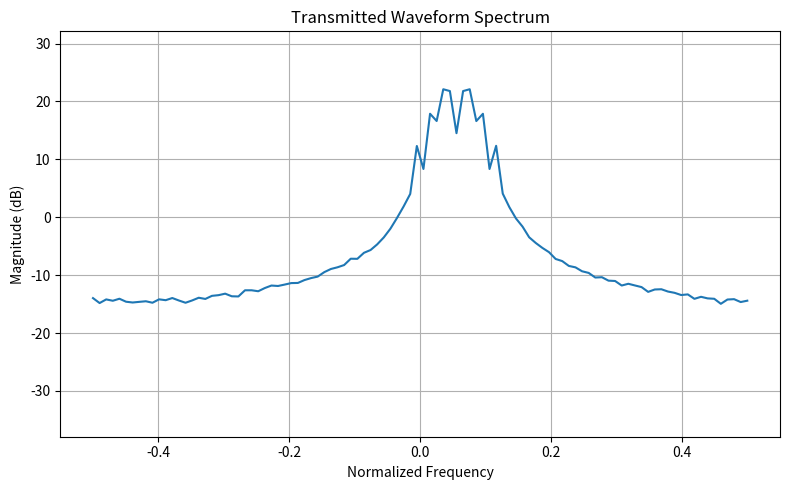
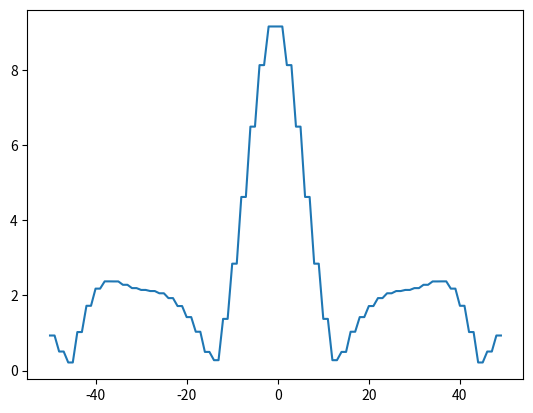
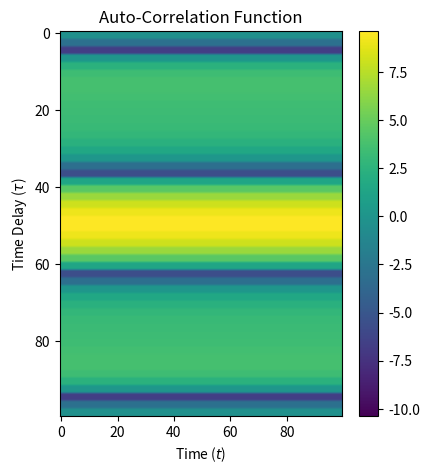

Write the Python code that produced these figures, in order.
import numpy as np
import matplotlib.pyplot as plt
from matplotlib import colormaps

# Author: Sam Brown
# Date: 5/28/2024

##### BPSK Generation #####

num_samples = 100 # Number of samples to simulate

def pskGen(sps, fc=0, M=2, pulse='rect', beta=.25, Ns=10):
    # Generate random bits
    num_symb = int(np.ceil(num_samples/sps))
    num_bits = int(num_symb*np.log2(M))
    bits = np.random.randint(0, 2, num_bits)
    bits = np.reshape(bits, (int(np.log2(M)), num_symb))
    
    # MPSK modulation
    symbols = np.exp(2j*np.pi*np.polyval(bits, 2)/M)

    # Upsample
    pcm = np.zeros((num_symb, sps), dtype=complex)
    pcm[:, 0] = symbols
    pcm = pcm.flatten()

    # Pulse Shaping
    if pulse == 'rect':
        samples = np.convolve(pcm, np.ones(sps), mode='same')
    elif pulse == 'srrc':
        t_vals = np.arange(-Ns*sps/2, Ns*sps/2, 1)
        h = np.zeros(t_vals.shape)
        for i, t in enumerate(t_vals):
            if t == 0:
                h[i] = 1 + beta*(4/np.pi - 1)
            elif abs(t) == sps/(4*beta):
                h[i] = (beta/np.sqrt(2))*((1+2/np.pi)*np.sin(np.pi/(4*beta)) + 
                                          (1-2/np.pi)*np.cos(np.pi/(4*beta)))
            else:
                h[i] = (np.sin(np.pi*t/sps*(1-beta)) + 
                        4*beta*t/sps*np.cos(np.pi*t/sps*(1+beta)))/(np.pi*t/sps*(1-(4*beta*t/sps)**2))
        h /= np.sqrt(sps)
        samples = np.convolve(pcm, h, mode='same')
        # samples = np.convolve(pcm, h, mode='same') # If we want raised cosine
        
    # Upconvert samples
    samples = np.multiply(samples[0:num_samples], np.exp(1j*2*np.pi*fc*np.arange(num_samples)))

    return samples

##### Build Signal Components #####

signal = pskGen(sps=10, fc=0.05, M=2, pulse='srrc')

##### Add Noise #####

SNR_dB = 50
p_sig = np.mean(np.abs(signal)**2)
noise = np.random.randn(num_samples) * np.sqrt(p_sig*10**(-SNR_dB/10)/2) + 1j*np.random.randn(num_samples) * np.sqrt(p_sig*10**(-SNR_dB/10)/2)
signal += noise


plt.figure(figsize=(8, 5))
freq_vals = np.linspace(-0.5, 0.5, num_samples)
signal_fft = np.fft.fftshift(np.fft.fft(signal))
# plt.subplot(1, 3, 3)
plt.plot(freq_vals, 20*np.log10(np.abs(signal_fft)))
plt.xlabel("Normalized Frequency")
plt.ylabel("Magnitude (dB)")
max_val = np.max(20*np.log10(np.abs(signal_fft)))
plt.ylim([max_val-60, max_val+10])
plt.grid()

plt.title("Transmitted Waveform Spectrum")
plt.tight_layout()

##### Generate the Autocorrelation Function #####

tau_vals = np.arange(-num_samples/2, num_samples/2, 1)
t_vals = np.arange(-num_samples/2, num_samples/2, 1)

acf = np.zeros((num_samples, num_samples), dtype=complex)


for i, tau in enumerate(tau_vals):
    acf[i, :] = np.sum(np.multiply(np.roll(signal, -int(np.floor(tau/2))-1), np.roll(np.conj(signal), int(np.floor(tau/2)))))
    
    
    
    # plt.figure()
    # plt.plot(t_vals, np.abs(acf[i, :]))
    # plt.show()
    

    

plt.figure()
plt.plot(t_vals, np.abs(acf[:, 50]))
plt.show()

dym_range_dB = 20
max_val = np.max(abs(acf))
linear_scale = False

plt.set_cmap("viridis")

plt.figure(figsize=(10, 5))
plt.subplot(1, 2, 1)
if linear_scale:
    plt.imshow(np.abs(acf), aspect='auto', 
           vmax=max_val)
else:
    plt.imshow(10*np.log10(np.abs(acf)), aspect='auto', 
            vmax=10*np.log10(max_val), vmin=10*np.log10(max_val)-dym_range_dB)

plt.xlabel("Time ($t$)")
plt.ylabel("Time Delay ($\\tau$)")
plt.colorbar()
plt.title("Auto-Correlation Function")



plt.show()